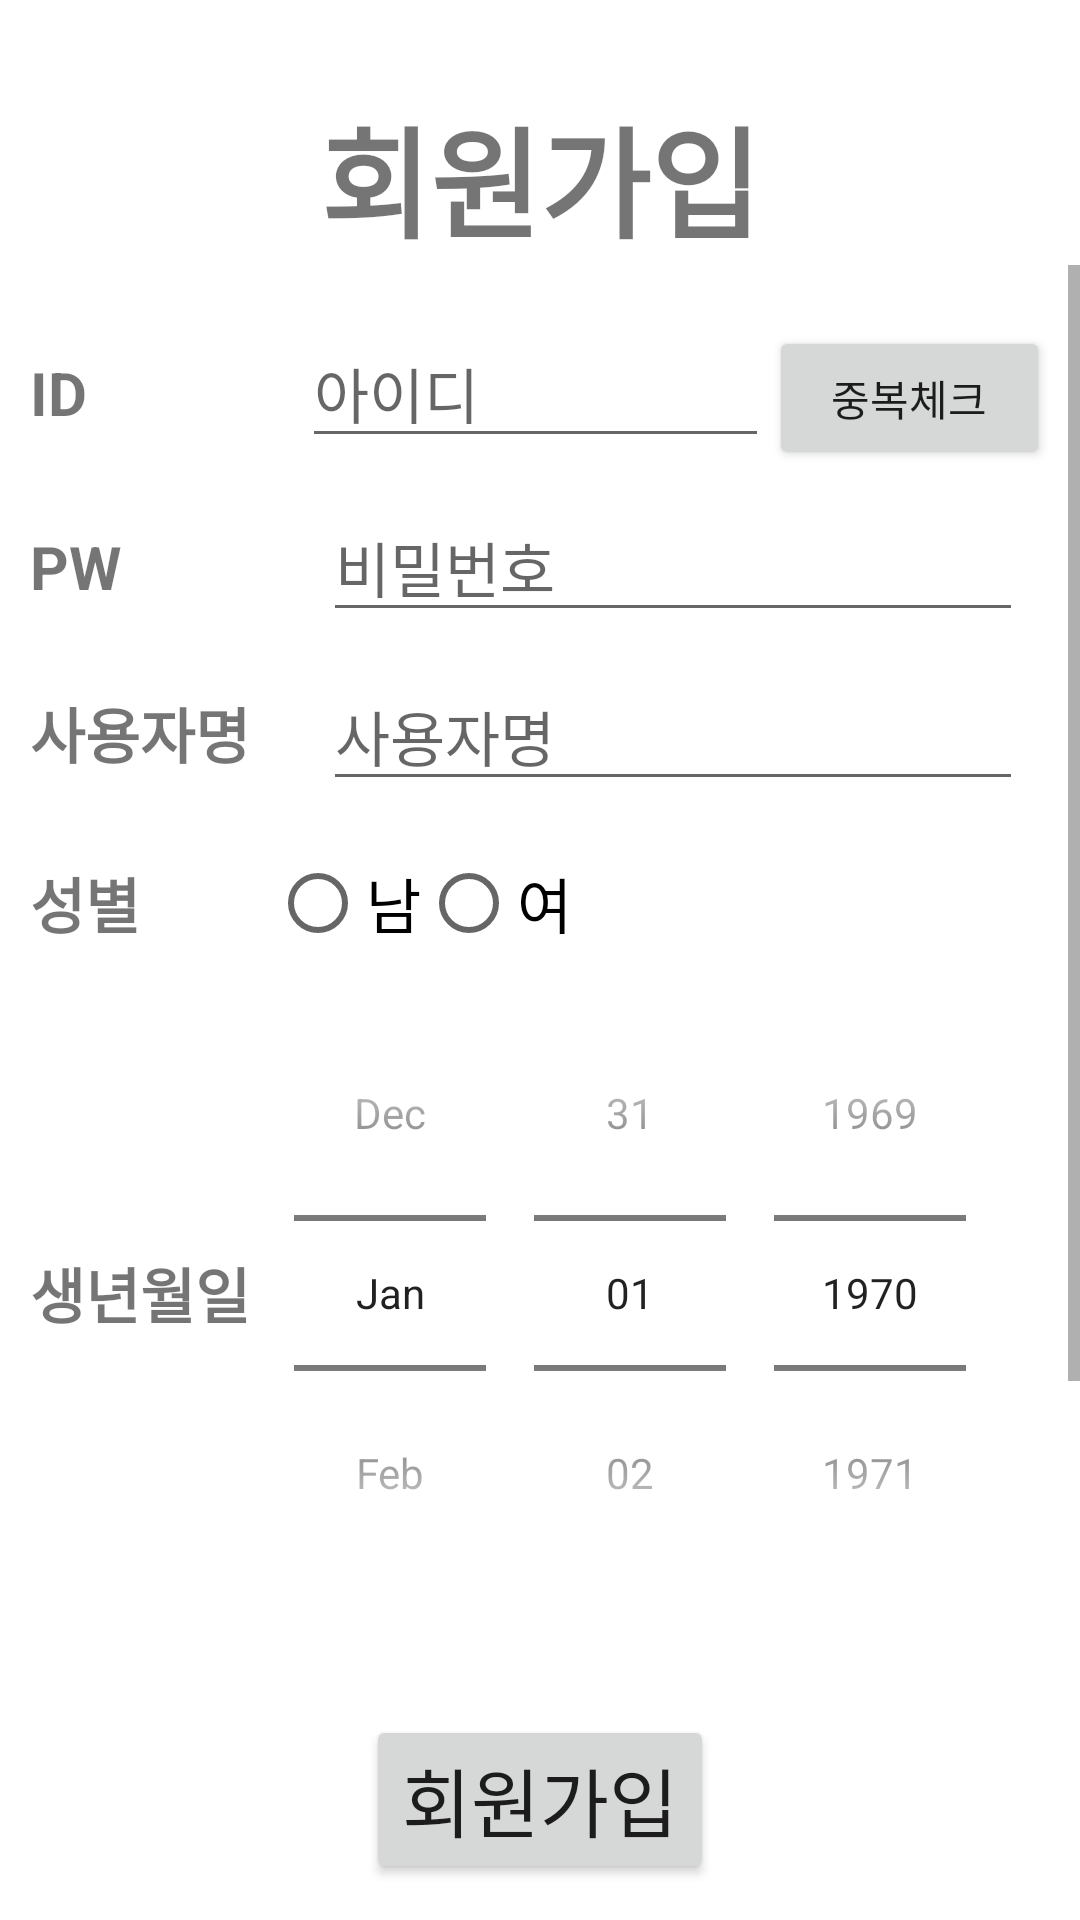

The Android layout XML behind this screen, and the referenced resources:
<!-- AndroidManifest.xml: application theme Theme.AlcoholEye -->
<!-- res/layout/join_page.xml -->
<?xml version="1.0" encoding="utf-8"?>
<androidx.constraintlayout.widget.ConstraintLayout xmlns:android="http://schemas.android.com/apk/res/android"
    android:layout_width="match_parent"
    android:layout_height="match_parent"
    xmlns:app="http://schemas.android.com/apk/res-auto">
<LinearLayout
    android:id="@+id/linear_top"
    android:layout_width="match_parent"
    android:layout_height="wrap_content"
    app:layout_constraintEnd_toEndOf="parent"
    app:layout_constraintStart_toStartOf="parent"
    app:layout_constraintTop_toTopOf="parent">
    <TextView
        android:id="@+id/textView"
        android:layout_width="match_parent"
        android:layout_height="wrap_content"
        android:layout_marginEnd="8dp"
        android:layout_marginStart="8dp"
        android:layout_marginTop="30dp"
        android:text="회원가입"
        android:gravity="center_horizontal"
        android:textSize="40dp"
        android:textStyle="bold"
        ></TextView>

</LinearLayout>


    <ScrollView
        android:id="@+id/scrollView2"
        android:layout_width="match_parent"
        android:layout_height="0dp"
        android:fillViewport="true"

        app:layout_constraintBottom_toTopOf="@+id/linear_bottom"
        app:layout_constraintEnd_toEndOf="parent"
        app:layout_constraintStart_toStartOf="parent"
        app:layout_constraintTop_toBottomOf="@+id/linear_top">


            <LinearLayout
                android:id="@+id/linearLayout"
                android:layout_width="match_parent"
                android:layout_height="396dp"
                android:layout_marginTop="8dp"
                android:layout_marginBottom="10dp"
                android:orientation="vertical"
                android:padding="10dp"
                app:layout_constraintBottom_toBottomOf="parent"
                app:layout_constraintEnd_toEndOf="parent"
                app:layout_constraintHorizontal_bias="0.0"
                app:layout_constraintStart_toStartOf="parent"
                app:layout_constraintTop_toBottomOf="@+id/textView">


                <LinearLayout
                    android:layout_width="match_parent"
                    android:layout_height="wrap_content"
                    android:layout_marginBottom="10dp"
                    android:orientation="horizontal"
                    android:weightSum="10">

                    <TextView
                        android:layout_width="80dp"
                        android:layout_height="wrap_content"
                        android:layout_weight="1"
                        android:text="ID"
                        android:textSize="20dp"
                        android:textStyle="bold"></TextView>

                    <EditText
                        android:id="@+id/join_id"
                        android:layout_width="wrap_content"
                        android:layout_height="wrap_content"
                        android:layout_weight="8.5"
                        android:hint="아이디"
                        android:textSize="20dp"></EditText>

                    <Button
                        android:id="@+id/join_id_check_btn"
                        android:layout_width="wrap_content"
                        android:layout_height="wrap_content"
                        android:layout_weight="0.5"
                        android:text="중복체크" />
                </LinearLayout>

                <TextView
                    android:id="@+id/id_check_msg"
                    android:layout_width="wrap_content"
                    android:layout_height="wrap_content"
                    android:layout_marginStart="60dp"
                    android:text="아아디 중복 체크"
                    android:textSize="15dp"
                    android:visibility="gone" />

                <LinearLayout
                    android:layout_width="match_parent"
                    android:layout_height="wrap_content"
                    android:layout_marginBottom="10dp"
                    android:orientation="horizontal"
                    android:weightSum="10">

                    <TextView
                        android:layout_width="80dp"
                        android:layout_height="wrap_content"
                        android:layout_weight="1"
                        android:text="PW"
                        android:textSize="20dp"
                        android:textStyle="bold"></TextView>

                    <EditText
                        android:id="@+id/join_pw"
                        android:layout_width="wrap_content"
                        android:layout_height="wrap_content"
                        android:layout_weight="8.5"
                        android:hint="비밀번호"
                        android:textSize="20dp"></EditText>

                    <TextView
                        android:layout_width="wrap_content"
                        android:layout_height="wrap_content"
                        android:layout_weight="0.5" />


                </LinearLayout>

                <LinearLayout
                    android:layout_width="match_parent"
                    android:layout_height="wrap_content"
                    android:layout_marginBottom="10dp"
                    android:orientation="horizontal"
                    android:weightSum="10">

                    <TextView
                        android:layout_width="80dp"
                        android:layout_height="wrap_content"
                        android:layout_weight="1"
                        android:text="사용자명"
                        android:textSize="20dp"
                        android:textStyle="bold"></TextView>

                    <EditText
                        android:id="@+id/join_username"
                        android:layout_width="wrap_content"
                        android:layout_height="wrap_content"
                        android:layout_weight="8.5"
                        android:hint="사용자명"
                        android:textSize="20dp"></EditText>

                    <TextView
                        android:layout_width="wrap_content"
                        android:layout_height="wrap_content"
                        android:layout_weight="0.5"

                        />


                </LinearLayout>

                <LinearLayout
                    android:layout_width="match_parent"
                    android:layout_height="wrap_content">

                    <TextView
                        android:layout_width="80dp"
                        android:layout_height="wrap_content"
                        android:layout_gravity="center"
                        android:text="성별"
                        android:textSize="20dp"
                        android:textStyle="bold"></TextView>

                    <RadioGroup
                        android:id="@+id/geder_raio"
                        android:layout_width="wrap_content"
                        android:layout_height="wrap_content"
                        android:orientation="horizontal"

                        >

                        <RadioButton
                            android:id="@+id/male_radio"
                            android:layout_width="wrap_content"
                            android:layout_height="wrap_content"
                            android:text="남"
                            android:textSize="20dp"></RadioButton>

                        <RadioButton
                            android:id="@+id/female_radio"
                            android:layout_width="wrap_content"
                            android:layout_height="wrap_content"
                            android:text="여"
                            android:textSize="20dp"></RadioButton>
                    </RadioGroup>


                </LinearLayout>

                <LinearLayout
                    android:layout_width="match_parent"
                    android:layout_height="wrap_content">

                    <TextView
                        android:layout_width="80dp"
                        android:layout_height="wrap_content"
                        android:layout_gravity="center"
                        android:text="생년월일"
                        android:textSize="20dp"
                        android:textStyle="bold">

                    </TextView>

                    <DatePicker
                        android:id="@+id/birth_datepicker"
                        android:layout_width="wrap_content"
                        android:layout_height="wrap_content"
                        android:calendarViewShown="false"
                        android:datePickerMode="spinner"></DatePicker>


                </LinearLayout>

                <LinearLayout
                    android:layout_width="match_parent"
                    android:layout_height="wrap_content"
                    android:layout_marginBottom="10dp"
                    android:orientation="horizontal">

                    <TextView
                        android:layout_width="80dp"
                        android:layout_height="wrap_content"
                        android:layout_gravity="center"
                        android:text="사진"
                        android:textSize="20dp"
                        android:textStyle="bold" />

                    <ImageView
                        android:id="@+id/join_user_img"
                        android:layout_width="100dp"
                        android:layout_height="100dp"
                        android:layout_marginStart="15dp"
                        android:scaleType="fitXY"
                        android:src="@drawable/add_image" />

                </LinearLayout>

                <LinearLayout
                    android:layout_width="match_parent"
                    android:layout_height="wrap_content"
                    android:layout_marginTop="10dp"
                    android:layout_marginBottom="10dp"
                    android:orientation="horizontal">

                    <TextView
                        android:layout_width="80dp"
                        android:layout_height="wrap_content"
                        android:layout_gravity="center"
                        android:text="노선"
                        android:textSize="20dp"
                        android:textStyle="bold" />

                    <Spinner
                        android:id="@+id/join_address_spin"
                        android:layout_width="wrap_content"
                        android:layout_height="50dp"
                        android:layout_marginStart="10dp"
                        android:entries="@array/join_address"></Spinner>

                </LinearLayout>


            </LinearLayout>

    </ScrollView>


    <LinearLayout
        android:id="@+id/linear_bottom"
        android:layout_width="wrap_content"
        android:layout_height="wrap_content"
        app:layout_constraintBottom_toBottomOf="parent"
        app:layout_constraintEnd_toEndOf="parent"
        app:layout_constraintStart_toStartOf="parent">
        <Button
            android:id="@+id/join_end_btn"
            android:layout_width="match_parent"
            android:layout_height="wrap_content"
            android:layout_gravity="center"
            android:layout_marginBottom="8dp"
            android:layout_marginEnd="8dp"
            android:layout_marginStart="8dp"
            android:text="회원가입"
            android:textSize="25dp"
            ></Button>

    </LinearLayout>



</androidx.constraintlayout.widget.ConstraintLayout>
<!-- resources referenced by this layout -->
<resources>
  <string-array name="join_address">
          <item>종로구</item>
          <item>서대문구</item>
          <item>송파구</item>
          <item>양천구</item>
          <item>강남구</item>
          <item>강동구</item>
          <item>성북구</item>
          <item>도봉구</item>
      </string-array>
  <style name="Theme.AlcoholEye" parent="Theme.MaterialComponents.DayNight.DarkActionBar">
          
          <item name="colorPrimary">@color/purple_500</item>
          <item name="colorPrimaryVariant">@color/purple_700</item>
          <item name="colorOnPrimary">@color/white</item>
          
          <item name="colorSecondary">@color/teal_200</item>
          <item name="colorSecondaryVariant">@color/teal_700</item>
          <item name="colorOnSecondary">@color/black</item>
          
          <item name="android:statusBarColor">?attr/colorPrimaryVariant</item>
          
      </style>
  <!-- not gathered from this repository: default colours our renderer supplied (Android Studio template values) -->
  <color name="purple_500">#FF6200EE</color>
  <color name="purple_700">#FF3700B3</color>
  <color name="teal_200">#FF03DAC5</color>
  <color name="teal_700">#FF018786</color>
  <color name="black">#FF000000</color>
  <color name="white">#FFFFFFFF</color>
</resources>
